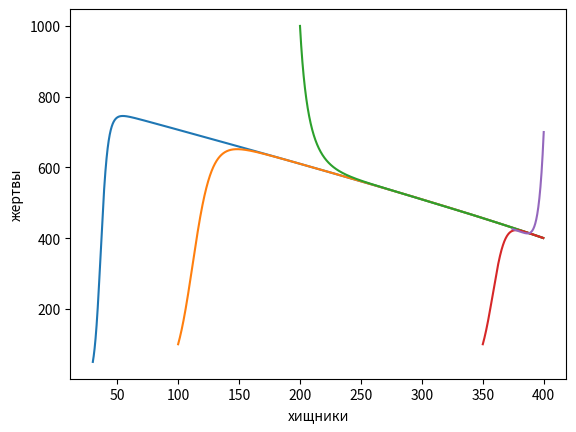

The script that saved this image:
import matplotlib.pyplot as plt


maxT = 5000
startX = 30.
startY = 50.
A1 = 0.008
A2 = 0.1
B1 = 0.001
B2 = 1.
X = 400.
Y = 800.


def step(x, y, popCoef, maxPop, strugPop):
    return popCoef * x * (maxPop - (x + strugPop * y)) / maxPop


def func(x0, y0, maxt, h):
    n = int(maxt / h)
    xs = [x0]
    ys = [y0]
    for i in range(n):
        xi = xs[-1]
        yi = ys[-1]
        xs.append(xi + h * step(xi, yi, A1, X, B1))
        ys.append(yi + h * step(yi, xi, A2, Y, B2))
    return xs, ys


result = func(startX, startY, maxT, 0.01)
plt.plot(result[0], result[1])
plt.xlabel('хищники')
plt.ylabel('жертвы')

startX = 100.
startY = 100.
A1 = 0.008
A2 = 0.1
B1 = 0.001
B2 = 1.
X = 400.
Y = 800.

result = func(startX, startY, maxT, 0.01)
plt.plot(result[0], result[1])


startX = 200.
startY = 1000.
A1 = 0.008
A2 = 0.1
B1 = 0.001
B2 = 1.
X = 400.
Y = 800.

result = func(startX, startY, maxT, 0.01)
plt.plot(result[0], result[1])

startX = 350.
startY = 100.
A1 = 0.008
A2 = 0.1
B1 = 0.001
B2 = 1.
X = 400.
Y = 800.

result = func(startX, startY, maxT, 0.01)
plt.plot(result[0], result[1])

startX = 400.
startY = 700.
A1 = 0.008
A2 = 0.1
B1 = 0.06
B2 = 1.
X = 400.
Y = 800.

result = func(startX, startY, maxT, 0.01)
plt.plot(result[0], result[1])



plt.show()



